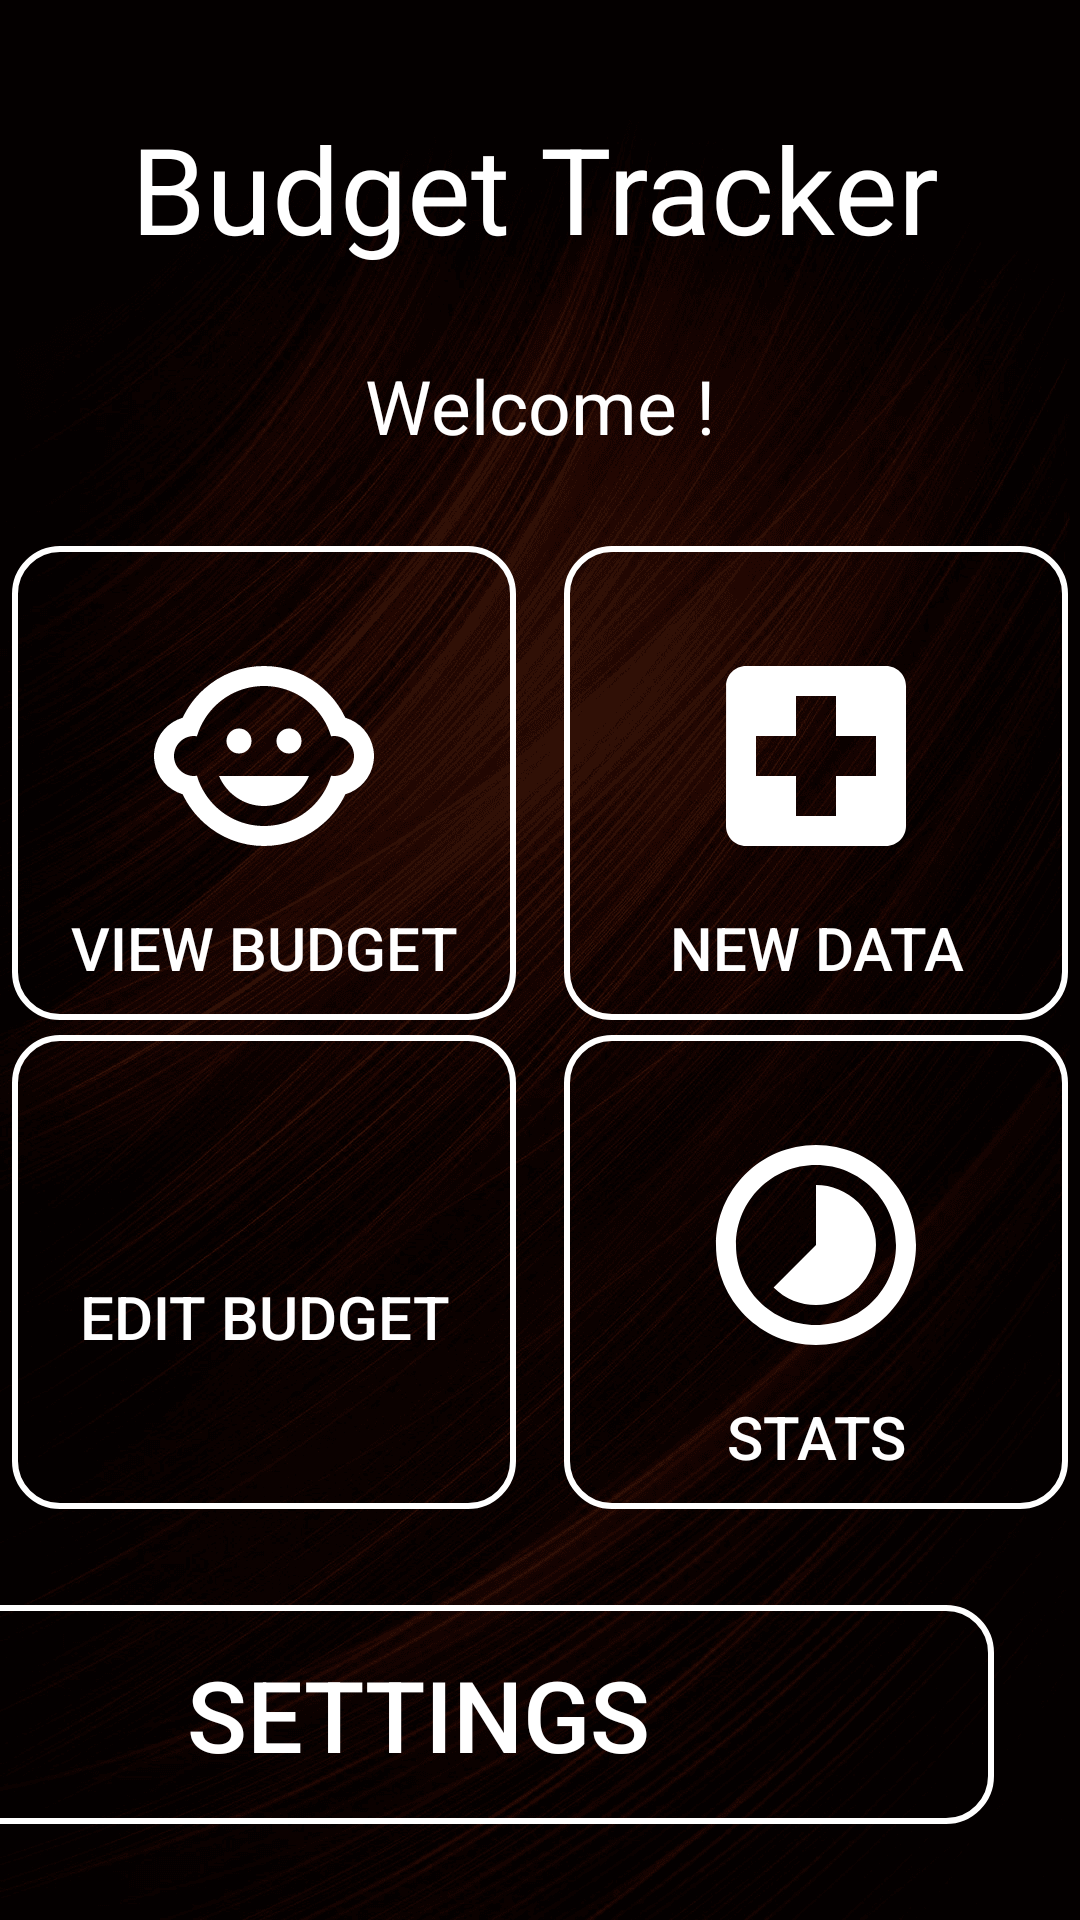

Android layout source for this screen:
<!-- AndroidManifest.xml: application theme Theme.Design.NoActionBar -->
<!-- res/layout/activity_main.xml -->
<?xml version="1.0" encoding="utf-8"?>
<androidx.constraintlayout.widget.ConstraintLayout xmlns:android="http://schemas.android.com/apk/res/android"
    xmlns:app="http://schemas.android.com/apk/res-auto"
    xmlns:tools="http://schemas.android.com/tools"
    android:layout_width="match_parent"
    android:layout_height="match_parent"
    android:background="@drawable/background_img"
    tools:context=".MainActivity">

    <TextView
        android:id="@+id/signUpTitle"
        android:layout_width="wrap_content"
        android:layout_height="wrap_content"
        android:layout_marginStart="101dp"
        android:layout_marginLeft="101dp"
        android:layout_marginTop="36dp"
        android:layout_marginEnd="102dp"
        android:layout_marginRight="102dp"
        android:layout_marginBottom="9dp"
        android:text="Budget Tracker"
        android:textColor="#ffffff"
        android:textSize="40sp"
        app:layout_constraintBottom_toTopOf="@+id/loginSubtitle"
        app:layout_constraintEnd_toEndOf="parent"
        app:layout_constraintHorizontal_bias="0.509"
        app:layout_constraintStart_toStartOf="parent"
        app:layout_constraintTop_toTopOf="parent" />

    <Button
        android:id="@+id/newExpenseButton"
        android:layout_width="168dp"
        android:layout_height="158dp"
        android:layout_marginStart="8dp"
        android:layout_marginLeft="8dp"
        android:layout_marginTop="30dp"
        android:layout_marginEnd="30dp"
        android:layout_marginRight="30dp"
        android:layout_marginBottom="9dp"
        android:background="@drawable/bg_button_white"
        android:drawableTop="@drawable/ic_plus_white_80dp"
        android:paddingTop="30dp"
        android:text="New Data"
        android:textColor="#ffffff"
        android:textSize="20dp"
        app:layout_constraintBottom_toTopOf="@+id/statsButton"
        app:layout_constraintEnd_toEndOf="parent"
        app:layout_constraintStart_toEndOf="@+id/viewBudgetButton"
        app:layout_constraintTop_toBottomOf="@+id/welcomeSubtitle" />

    <Button
        android:id="@+id/editBudgetButton"
        android:layout_width="168dp"
        android:layout_height="158dp"
        android:layout_marginStart="30dp"
        android:layout_marginLeft="30dp"
        android:layout_marginTop="5dp"
        android:layout_marginEnd="8dp"
        android:layout_marginRight="8dp"
        android:background="@drawable/bg_button_white"
        android:drawableTop="@drawable/ic_edit_white_80dp"
        android:paddingTop="30dp"
        android:text="Edit Budget"
        android:textColor="#ffffff"
        android:textSize="20dp"
        app:layout_constraintEnd_toStartOf="@+id/statsButton"
        app:layout_constraintStart_toStartOf="parent"
        app:layout_constraintTop_toBottomOf="@+id/viewBudgetButton" />

    <Button
        android:id="@+id/statsButton"
        android:layout_width="168dp"
        android:layout_height="158dp"
        android:layout_marginStart="8dp"
        android:layout_marginLeft="8dp"
        android:layout_marginTop="5dp"
        android:layout_marginEnd="30dp"
        android:layout_marginRight="30dp"
        android:background="@drawable/bg_button_white"
        android:drawableTop="@drawable/ic_timelapse_white_80dp"
        android:paddingTop="30dp"
        android:text="Stats"
        android:textColor="#ffffff"
        android:textSize="20dp"
        app:layout_constraintEnd_toEndOf="parent"
        app:layout_constraintStart_toEndOf="@+id/editBudgetButton"
        app:layout_constraintTop_toBottomOf="@+id/newExpenseButton" />

    <Button
        android:id="@+id/viewBudgetButton"
        android:layout_width="168dp"
        android:layout_height="158dp"
        android:layout_marginStart="30dp"
        android:layout_marginLeft="30dp"
        android:layout_marginTop="30dp"
        android:layout_marginEnd="8dp"
        android:layout_marginRight="8dp"
        android:layout_marginBottom="9dp"
        android:background="@drawable/bg_button_white"
        android:drawableTop="@drawable/ic_child_white_80dp"
        android:paddingTop="30dp"
        android:text="View Budget"
        android:textColor="#ffffff"
        android:textSize="20dp"
        app:layout_constraintBottom_toTopOf="@+id/editBudgetButton"
        app:layout_constraintEnd_toStartOf="@+id/newExpenseButton"
        app:layout_constraintStart_toStartOf="parent"
        app:layout_constraintTop_toBottomOf="@+id/welcomeSubtitle" />

    <Button
        android:id="@+id/settings"
        android:layout_width="354dp"
        android:layout_height="73dp"
        android:layout_marginStart="28dp"
        android:layout_marginLeft="28dp"
        android:layout_marginTop="32dp"
        android:layout_marginEnd="29dp"
        android:layout_marginRight="29dp"
        android:background="@drawable/bg_button_white"
        android:drawableLeft="@drawable/ic_settings_white_30dp"
        android:paddingLeft="50dp"
        android:paddingRight="80dp"
        android:text="Settings"
        android:textColor="#ffffff"
        android:textSize="33dp"
        app:layout_constraintEnd_toEndOf="parent"
        app:layout_constraintHorizontal_bias="1.0"
        app:layout_constraintStart_toStartOf="parent"
        app:layout_constraintTop_toBottomOf="@+id/editBudgetButton" />

    <TextView
        android:id="@+id/welcomeSubtitle"
        android:layout_width="wrap_content"
        android:layout_height="wrap_content"
        android:layout_marginStart="147dp"
        android:layout_marginLeft="147dp"
        android:layout_marginTop="29dp"
        android:layout_marginEnd="147dp"
        android:layout_marginRight="147dp"
        android:text="Welcome !"
        android:textColor="#ffffff"
        android:textSize="25dp"
        app:layout_constraintEnd_toEndOf="parent"
        app:layout_constraintStart_toStartOf="parent"
        app:layout_constraintTop_toBottomOf="@+id/signUpTitle" />
</androidx.constraintlayout.widget.ConstraintLayout>
<!-- resources referenced by this layout -->
<resources>
  <!-- drawable background_img: png bitmap (drawable, 288893 bytes) -->
  <!-- drawable bg_button_white (drawable) -->
  <?xml version="1.0" encoding="utf-8"?>
  <shape xmlns:android="http://schemas.android.com/apk/res/android"
      android:shape="rectangle">
  
      <corners android:radius="15dp"/>
      <solid android:color="@android:color/transparent"/>
      <stroke android:color="#ffffff" android:width="2dp"/>
  </shape>
  <!-- drawable ic_child_white_80dp (drawable) -->
  <vector android:height="80dp" android:tint="#FFFFFF"
      android:viewportHeight="24.0" android:viewportWidth="24.0"
      android:width="80dp" xmlns:android="http://schemas.android.com/apk/res/android">
      <path android:fillColor="#FF000000" android:pathData="M14.5,10.5m-1.25,0a1.25,1.25 0,1 1,2.5 0a1.25,1.25 0,1 1,-2.5 0"/>
      <path android:fillColor="#FF000000" android:pathData="M9.5,10.5m-1.25,0a1.25,1.25 0,1 1,2.5 0a1.25,1.25 0,1 1,-2.5 0"/>
      <path android:fillColor="#FF000000" android:pathData="M22.94,12.66c0.04,-0.21 0.06,-0.43 0.06,-0.66s-0.02,-0.45 -0.06,-0.66c-0.25,-1.51 -1.36,-2.74 -2.81,-3.17 -0.53,-1.12 -1.28,-2.1 -2.19,-2.91C16.36,3.85 14.28,3 12,3s-4.36,0.85 -5.94,2.26c-0.92,0.81 -1.67,1.8 -2.19,2.91 -1.45,0.43 -2.56,1.65 -2.81,3.17 -0.04,0.21 -0.06,0.43 -0.06,0.66s0.02,0.45 0.06,0.66c0.25,1.51 1.36,2.74 2.81,3.17 0.52,1.11 1.27,2.09 2.17,2.89C7.62,20.14 9.71,21 12,21s4.38,-0.86 5.97,-2.28c0.9,-0.8 1.65,-1.79 2.17,-2.89 1.44,-0.43 2.55,-1.65 2.8,-3.17zM19,14c-0.1,0 -0.19,-0.02 -0.29,-0.03 -0.2,0.67 -0.49,1.29 -0.86,1.86C16.6,17.74 14.45,19 12,19s-4.6,-1.26 -5.85,-3.17c-0.37,-0.57 -0.66,-1.19 -0.86,-1.86 -0.1,0.01 -0.19,0.03 -0.29,0.03 -1.1,0 -2,-0.9 -2,-2s0.9,-2 2,-2c0.1,0 0.19,0.02 0.29,0.03 0.2,-0.67 0.49,-1.29 0.86,-1.86C7.4,6.26 9.55,5 12,5s4.6,1.26 5.85,3.17c0.37,0.57 0.66,1.19 0.86,1.86 0.1,-0.01 0.19,-0.03 0.29,-0.03 1.1,0 2,0.9 2,2s-0.9,2 -2,2zM7.5,14c0.76,1.77 2.49,3 4.5,3s3.74,-1.23 4.5,-3h-9z"/>
  </vector>
  <!-- drawable ic_plus_white_80dp (drawable) -->
  <vector android:height="80dp" android:tint="#FFFFFF"
      android:viewportHeight="24.0" android:viewportWidth="24.0"
      android:width="80dp" xmlns:android="http://schemas.android.com/apk/res/android">
      <path android:fillColor="#FF000000" android:pathData="M19,3L5,3c-1.1,0 -1.99,0.9 -1.99,2L3,19c0,1.1 0.9,2 2,2h14c1.1,0 2,-0.9 2,-2L21,5c0,-1.1 -0.9,-2 -2,-2zM18,14h-4v4h-4v-4L6,14v-4h4L10,6h4v4h4v4z"/>
  </vector>
  <!-- drawable ic_timelapse_white_80dp (drawable) -->
  <vector android:height="80dp" android:tint="#FFFFFF"
      android:viewportHeight="24.0" android:viewportWidth="24.0"
      android:width="80dp" xmlns:android="http://schemas.android.com/apk/res/android">
      <path android:fillColor="#FF000000" android:pathData="M16.24,7.76C15.07,6.59 13.54,6 12,6v6l-4.24,4.24c2.34,2.34 6.14,2.34 8.49,0 2.34,-2.34 2.34,-6.14 -0.01,-8.48zM12,2C6.48,2 2,6.48 2,12s4.48,10 10,10 10,-4.48 10,-10S17.52,2 12,2zM12,20c-4.42,0 -8,-3.58 -8,-8s3.58,-8 8,-8 8,3.58 8,8 -3.58,8 -8,8z"/>
  </vector>
</resources>
